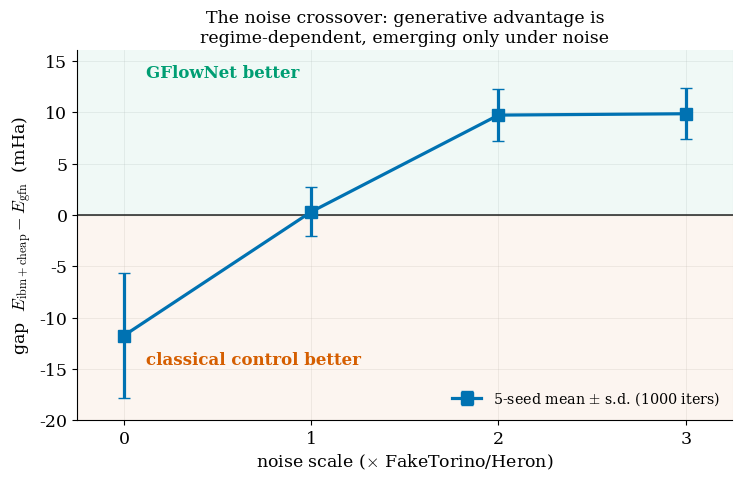

Write the Python code that produced this figure. (Note: this script raises an exception after producing the figure.)
# -*- coding: utf-8 -*-
"""Regenerate ONLY pf_crossover.pdf with the VERIFIED 5-seed error bars.
Numbers-audit recompute (5 seeds) -> std = [6.1, 2.4, 2.5, 2.5], not the notebook
placeholder [3.5, 4.0, 4.2, 4.3]. Real bars: larger at zero noise (the -11.7 gap is
less significant there), smaller as noise grows (the positive crossover is the robust part)."""
import numpy as np, matplotlib as mpl
mpl.use("Agg"); import matplotlib.pyplot as plt
OI = dict(blue="#0072B2", orange="#E69F00", green="#009E73", vermilion="#D55E00",
          purple="#8256B4", sky="#56B4E9", yellow="#F0E442", grey="#8A8A8A", ink="#222222")
mpl.rcParams.update({"savefig.dpi":300,"font.size":12.5,"font.family":"serif","mathtext.fontset":"cm",
    "axes.spines.top":False,"axes.spines.right":False,"axes.grid":True,"grid.alpha":0.22,
    "grid.linewidth":0.6,"axes.axisbelow":True,"legend.frameon":False})

prod_s=[0,1,2,3]; prod_g=[-11.74,0.30,9.71,9.84]; prod_e=[6.1,2.4,2.5,2.5]   # verified 5-seed s.d.
fig,ax=plt.subplots(figsize=(7.6,5.0))
ax.axhspan(-30,0,color=OI["vermilion"],alpha=0.06); ax.axhspan(0,30,color=OI["green"],alpha=0.06)
ax.axhline(0,color=OI["ink"],lw=1.1)
ax.errorbar(prod_s,prod_g,yerr=prod_e,fmt="s-",color=OI["blue"],lw=2.3,ms=9,capsize=4,
            label="5-seed mean $\\pm$ s.d. (1000 iters)")
# region labels placed OUTSIDE the line's y-range [-11.7, +9.8] so they can never touch the curve/error bars
ax.text(0.12,13.4,"GFlowNet better",color=OI["green"],fontsize=12,fontweight="bold")
ax.text(0.12,-14.6,"classical control better",color=OI["vermilion"],fontsize=12,fontweight="bold")
ax.set_ylim(-20,16); ax.set_xlim(-0.25,3.25); ax.set_xticks([0,1,2,3])
ax.set_xlabel(r"noise scale ($\times$ FakeTorino/Heron)")
ax.set_ylabel(r"gap  $E_{\mathrm{ibm+cheap}}-E_{\mathrm{gfn}}$  (mHa)")
ax.set_title("The noise crossover: generative advantage is\nregime-dependent, emerging only under noise",fontsize=12.5)
ax.legend(fontsize=10.3,loc="lower right"); fig.tight_layout()
fig.savefig("/w/pf_crossover.pdf",bbox_inches="tight"); fig.savefig("/w/pf_crossover.png",bbox_inches="tight",dpi=140)
print("pf_crossover regenerated with verified 5-seed s.d. [6.1,2.4,2.5,2.5]")
